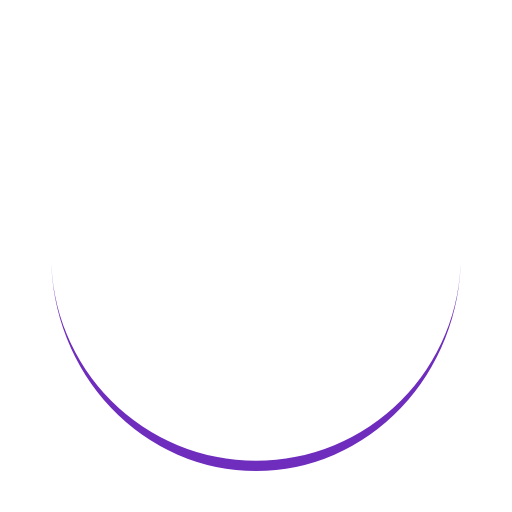
t = 0.00 s
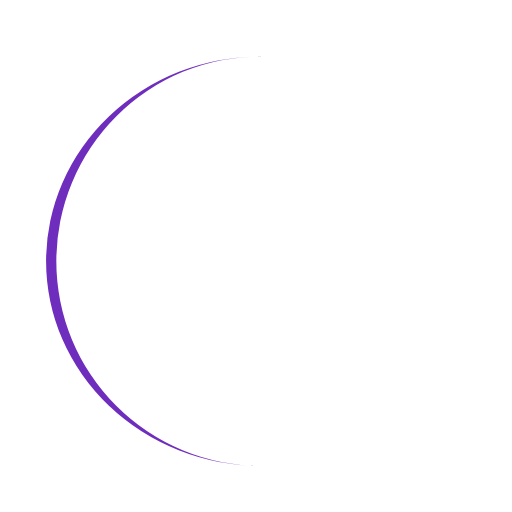
t = 0.21 s
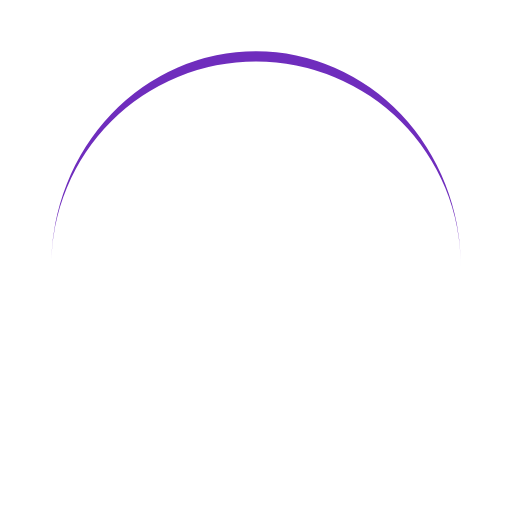
t = 0.41 s
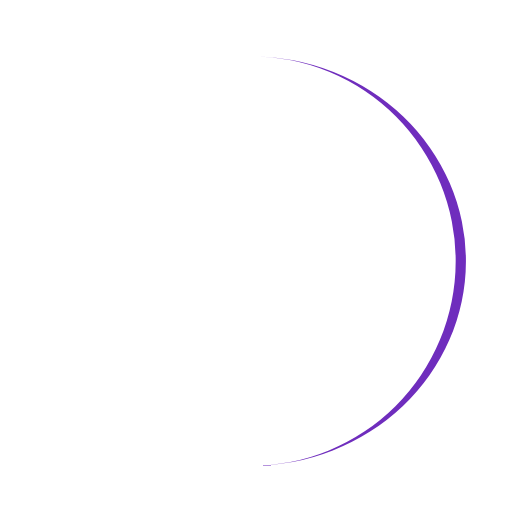
t = 0.62 s

The animated SVG that drew these frames (rendered in a browser with its animation timeline set to each time). Animation: 1 SMIL element (animateTransform=1); one cycle of 0.82 s, repeats indefinitely.

<svg xmlns="http://www.w3.org/2000/svg" viewBox="0 0 100 100" preserveAspectRatio="xMidYMid" width="200" height="200" style="shape-rendering: auto; display: block;" xmlns:xlink="http://www.w3.org/1999/xlink"><g><path d="M10 50A40 40 0 0 0 90 50A40 42 0 0 1 10 50" fill="#6f2dbd" stroke="none">
  <animateTransform attributeName="transform" type="rotate" dur="0.819672131147541s" repeatCount="indefinite" keyTimes="0;1" values="0 50 51;360 50 51"></animateTransform>
</path><g></g></g><!-- [ldio] generated by https://loading.io --></svg>